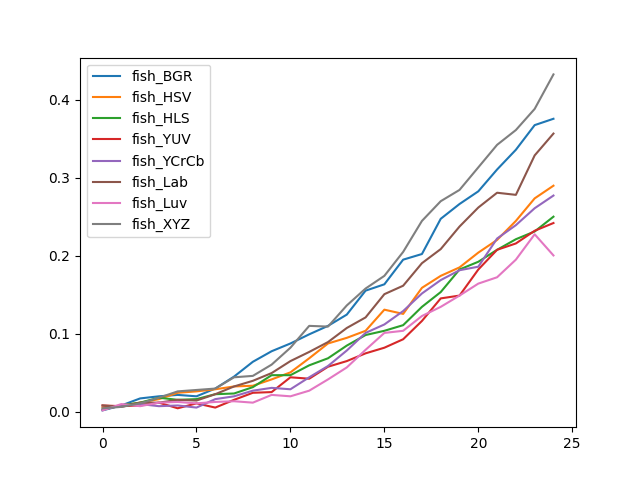

Source data for this figure (header and first rows):
, fish_BGR, fish_HSV, fish_HLS, fish_YUV, fish_YCrCb, fish_Lab, fish_Luv, fish_XYZ
0, 0.001805, 0.005415, 0.002708, 0.008123, 0.002708, 0.008123, 0.001805, 0.004513
1, 0.008123, 0.008123, 0.008123, 0.00722, 0.008123, 0.006318, 0.009928, 0.006318
2, 0.01715, 0.01173, 0.01173, 0.008123, 0.009928, 0.01173, 0.00722, 0.01083
3, 0.01986, 0.01625, 0.01805, 0.01173, 0.00722, 0.01173, 0.01173, 0.01805
4, 0.02166, 0.02437, 0.01534, 0.004513, 0.008123, 0.01534, 0.01264, 0.02617
5, 0.01986, 0.02617, 0.01625, 0.01083, 0.005415, 0.01444, 0.01083, 0.02798
6, 0.02978, 0.02888, 0.02256, 0.005415, 0.01625, 0.02256, 0.01264, 0.02978
7, 0.04513, 0.03249, 0.02347, 0.01534, 0.01986, 0.03249, 0.01354, 0.04422
8, 0.06408, 0.03339, 0.03159, 0.02437, 0.02708, 0.03971, 0.01173, 0.04603
9, 0.07762, 0.04152, 0.04693, 0.02527, 0.03069, 0.04964, 0.02166, 0.06047
10, 0.08755, 0.05054, 0.04693, 0.04422, 0.02888, 0.06498, 0.01986, 0.08213
11, 0.09928, 0.06859, 0.05957, 0.04242, 0.04422, 0.07671, 0.02708, 0.1101
12, 0.1101, 0.08755, 0.06859, 0.05776, 0.05866, 0.08935, 0.04152, 0.1092
13, 0.1245, 0.09477, 0.08484, 0.06498, 0.07852, 0.1074, 0.05686, 0.1363
14, 0.1552, 0.1038, 0.09838, 0.07491, 0.1011, 0.1209, 0.07942, 0.1579
15, 0.1634, 0.1309, 0.1038, 0.08213, 0.1119, 0.1507, 0.1011, 0.1742
16, 0.1949, 0.1255, 0.111, 0.09296, 0.1291, 0.1616, 0.1038, 0.2049
17, 0.2022, 0.1588, 0.1345, 0.1164, 0.1516, 0.1904, 0.1227, 0.2446
18, 0.2473, 0.1742, 0.1534, 0.1453, 0.1688, 0.2085, 0.1345, 0.2699
19, 0.2662, 0.185, 0.1823, 0.1489, 0.1814, 0.2374, 0.1489, 0.2843
20, 0.2825, 0.204, 0.1922, 0.1823, 0.1859, 0.2617, 0.1643, 0.3132
21, 0.3105, 0.2202, 0.2076, 0.2076, 0.222, 0.2807, 0.1724, 0.3421
22, 0.3357, 0.2446, 0.2211, 0.2157, 0.2392, 0.278, 0.1949, 0.361
23, 0.3673, 0.2735, 0.231, 0.2319, 0.2608, 0.3285, 0.2274, 0.3881
24, 0.3755, 0.2897, 0.25, 0.2419, 0.2771, 0.3565, 0.2004, 0.4323
